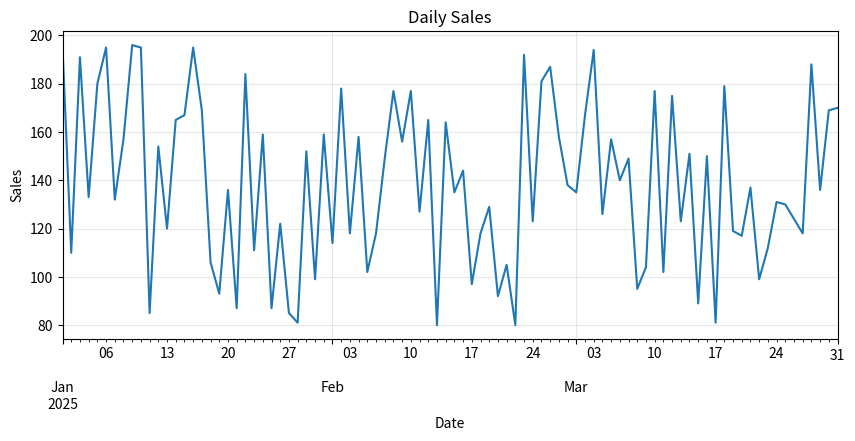

This chart was generated by the following Python code:
import pandas as pd
import numpy as np
import matplotlib.pyplot as plt

date_range = pd.date_range("2025-01-01", "2025-03-31")
sales = np.random.randint(80, 200, len(date_range))

df = pd.DataFrame({"Date": date_range, "Sales": sales})
df = df.set_index("Date")

print(df.head())

df["Sales"].plot(figsize=(10,4))
plt.title("Daily Sales")
plt.xlabel("Date")
plt.ylabel("Sales")
plt.grid(True, alpha=0.3)
plt.show()
